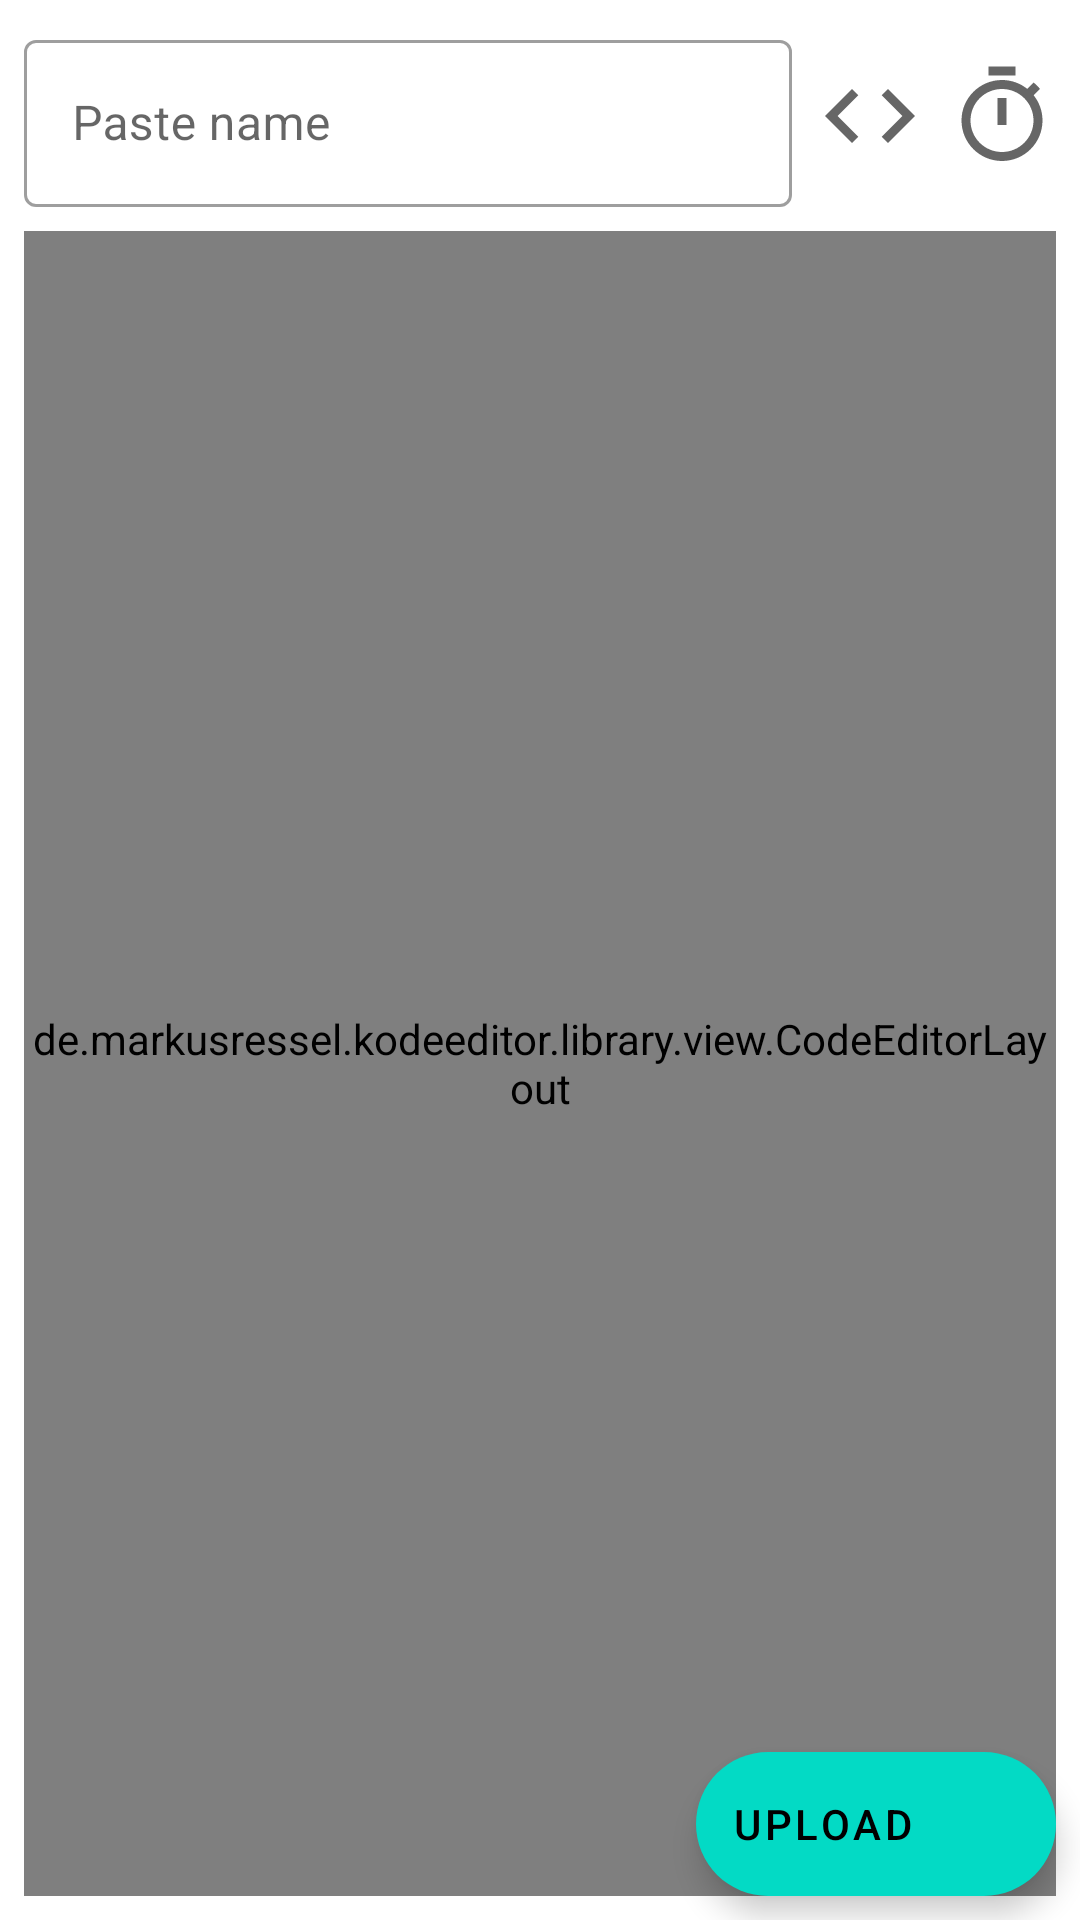

This screen was rendered from an Android layout file. Write that file and the resources it references.
<!-- AndroidManifest.xml: application theme Theme.MitBin -->
<!-- res/layout/fragment_add_paste.xml -->
<?xml version="1.0" encoding="utf-8"?>
<androidx.constraintlayout.widget.ConstraintLayout xmlns:android="http://schemas.android.com/apk/res/android"
    xmlns:tools="http://schemas.android.com/tools"
    android:layout_width="match_parent"
    android:layout_height="match_parent"
    xmlns:app="http://schemas.android.com/apk/res-auto"
    android:transitionName="create_paste_transform"
    tools:context=".addPaste.AddPasteFragment">

    <com.google.android.material.textfield.TextInputLayout
        android:id="@+id/edit_layout"
        style="@style/Widget.MaterialComponents.TextInputLayout.OutlinedBox"
        android:layout_width="0dp"
        android:layout_height="wrap_content"
        android:layout_margin="8dp"
        android:hint="Paste name"
        app:layout_constraintEnd_toStartOf="@+id/language_img"
        app:layout_constraintStart_toStartOf="parent"
        app:layout_constraintTop_toTopOf="parent">

        <com.google.android.material.textfield.TextInputEditText
            android:id="@+id/paste_url_edit"
            android:layout_width="match_parent"
            android:layout_height="wrap_content"
            android:maxLines="1" />
    </com.google.android.material.textfield.TextInputLayout>
    <de.markusressel.kodeeditor.library.view.CodeEditorLayout
        android:id="@+id/paste_code_layout"
        android:layout_width="0dp"
        android:layout_height="0dp"
        app:layout_constraintTop_toBottomOf="@id/edit_layout"
        app:layout_constraintLeft_toLeftOf="parent"
        app:layout_constraintRight_toRightOf="parent"
        app:layout_constraintBottom_toBottomOf="parent"
        android:layout_margin="8dp"
        />
    <com.google.android.material.floatingactionbutton.ExtendedFloatingActionButton
        android:id="@+id/upload_fab"
        android:layout_width="wrap_content"
        android:layout_height="wrap_content"
        android:text="UPLOAD"
        app:layout_constraintBottom_toBottomOf="parent"
        app:layout_constraintRight_toRightOf="parent"
        android:layout_margin="8dp"
        app:icon="@drawable/ic_outline_cloud_upload_24"
        />

    <ImageView
        android:id="@+id/language_img"
        android:layout_width="wrap_content"
        android:layout_height="wrap_content"
        android:src="@drawable/ic_baseline_code_36"
        app:layout_constraintBottom_toBottomOf="@+id/edit_layout"
        app:layout_constraintEnd_toStartOf="@id/time_img"
        app:layout_constraintTop_toTopOf="@+id/edit_layout"
        android:layout_margin="8dp"/>

    <ImageView
        android:id="@+id/time_img"
        android:layout_width="wrap_content"
        android:layout_height="wrap_content"
        android:src="@drawable/ic_baseline_timer_36"
        app:layout_constraintEnd_toEndOf="parent"
        app:layout_constraintTop_toTopOf="@id/language_img"
        app:layout_constraintBottom_toBottomOf="@id/language_img"
        android:layout_marginEnd="8dp"
        />
</androidx.constraintlayout.widget.ConstraintLayout>
<!-- resources referenced by this layout -->
<resources>
  <!-- drawable ic_baseline_code_36 (drawable) -->
  <vector android:height="36dp" android:tint="?attr/colorControlNormal"
      android:viewportHeight="24" android:viewportWidth="24"
      android:width="36dp" xmlns:android="http://schemas.android.com/apk/res/android">
      <path android:fillColor="@android:color/white" android:pathData="M9.4,16.6L4.8,12l4.6,-4.6L8,6l-6,6 6,6 1.4,-1.4zM14.6,16.6l4.6,-4.6 -4.6,-4.6L16,6l6,6 -6,6 -1.4,-1.4z"/>
  </vector>
  <!-- drawable ic_baseline_timer_36 (drawable) -->
  <vector android:height="36dp" android:tint="?attr/colorControlNormal"
      android:viewportHeight="24" android:viewportWidth="24"
      android:width="36dp" xmlns:android="http://schemas.android.com/apk/res/android">
      <path android:fillColor="@android:color/white" android:pathData="M15,1L9,1v2h6L15,1zM11,14h2L13,8h-2v6zM19.03,7.39l1.42,-1.42c-0.43,-0.51 -0.9,-0.99 -1.41,-1.41l-1.42,1.42C16.07,4.74 14.12,4 12,4c-4.97,0 -9,4.03 -9,9s4.02,9 9,9 9,-4.03 9,-9c0,-2.12 -0.74,-4.07 -1.97,-5.61zM12,20c-3.87,0 -7,-3.13 -7,-7s3.13,-7 7,-7 7,3.13 7,7 -3.13,7 -7,7z"/>
  </vector>
  <style name="Theme.MitBin" parent="Theme.MaterialComponents.DayNight.DarkActionBar">
  
          
          <item name="colorPrimary">@color/purple_500</item>
          <item name="colorPrimaryVariant">@color/purple_700</item>
          <item name="colorOnPrimary">@color/white</item>
          
          <item name="colorSecondary">@color/teal_200</item>
          <item name="colorSecondaryVariant">@color/teal_700</item>
          <item name="colorOnSecondary">@color/black</item>
          
          <item name="android:statusBarColor" tools:targetApi="l">?attr/colorPrimaryVariant</item>
          
          <item name="ke_lineNumbers_textColor">@color/black</item>
          <item name="ke_editor_backgroundColor">#B5B5B5</item>
      </style>
  <color name="purple_500">#FF6200EE</color>
  <color name="purple_700">#FF3700B3</color>
  <color name="white">#FFFFFFFF</color>
  <color name="teal_200">#FF03DAC5</color>
  <color name="teal_700">#FF018786</color>
  <color name="black">#FF000000</color>
</resources>
